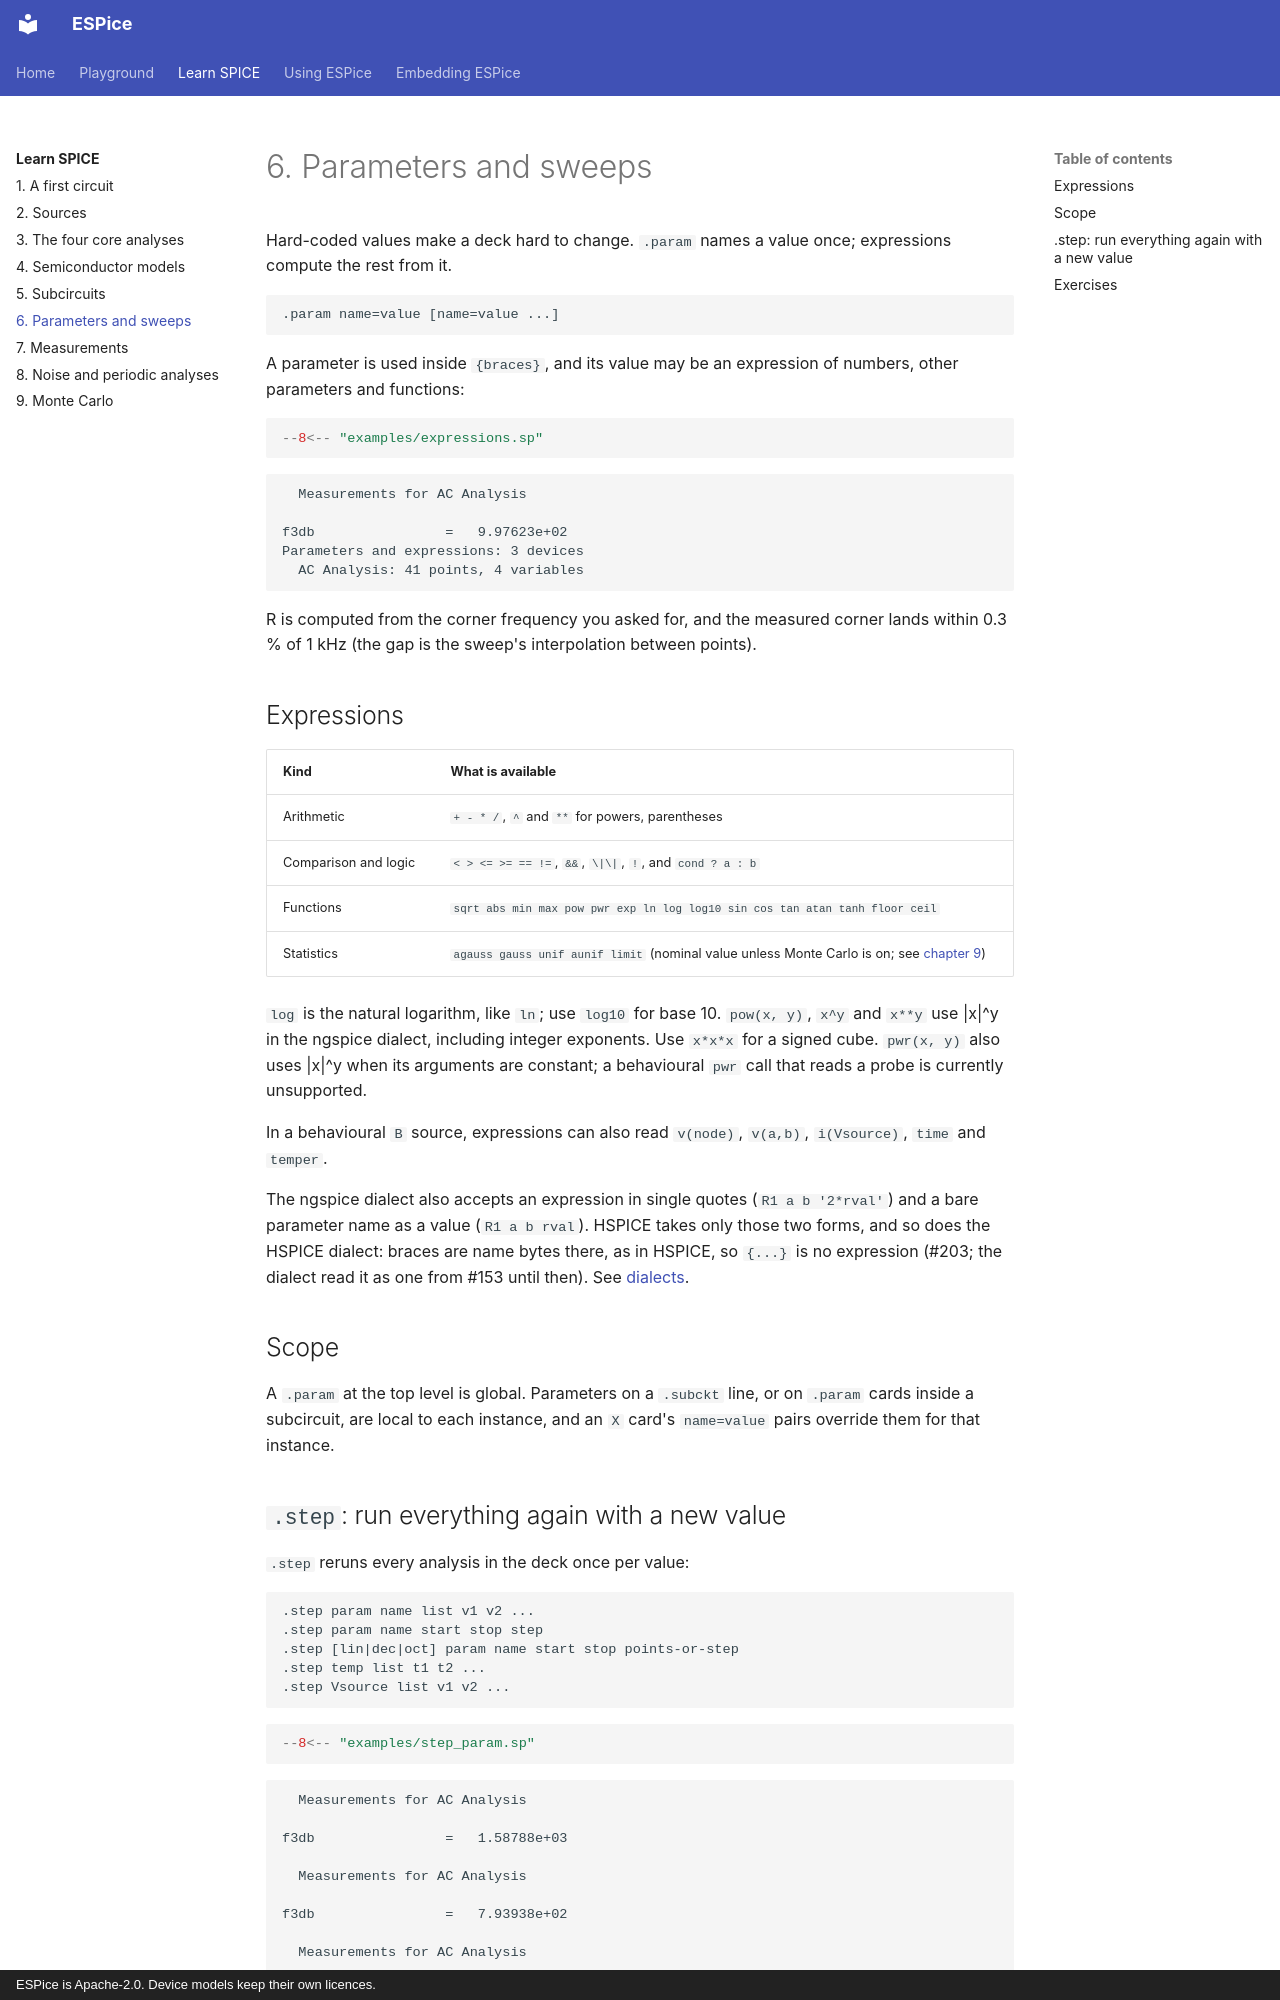

repository: OpenFAT/EGSpice · page: learn/parameters/index.html · generator: mkdocs · copyright: ESPice is Apache-2.0. Device models keep their own licences.

# 6. Parameters and sweeps

Hard-coded values make a deck hard to change. `.param` names a value once;
expressions compute the rest from it.

```text
.param name=value [name=value ...]
```

A parameter is used inside `{braces}`, and its value may be an expression
of numbers, other parameters and functions:

```spice
--8<-- "examples/expressions.sp"
```

```text
  Measurements for AC Analysis

f3db                =   9.97623e+02
Parameters and expressions: 3 devices
  AC Analysis: 41 points, 4 variables
```

R is computed from the corner frequency you asked for, and the measured
corner lands within 0.3 % of 1 kHz (the gap is the sweep's interpolation
between points).

## Expressions

| Kind | What is available |
|---|---|
| Arithmetic | `+ - * /`, `^` and `**` for powers, parentheses |
| Comparison and logic | `< > <= >= == !=`, `&&`, `\|\|`, `!`, and `cond ? a : b` |
| Functions | `sqrt abs min max pow pwr exp ln log log10 sin cos tan atan tanh floor ceil` |
| Statistics | `agauss gauss unif aunif limit` (nominal value unless Monte Carlo is on; see [chapter 9](monte-carlo.md)) |

`log` is the natural logarithm, like `ln`; use `log10` for base 10.
`pow(x, y)`, `x^y` and `x**y` use |x|^y in the ngspice dialect,
including integer exponents. Use `x*x*x` for a signed cube.
`pwr(x, y)` also uses |x|^y when its arguments are constant; a behavioural
`pwr` call that reads a probe is currently unsupported.

In a behavioural `B` source, expressions can also read `v(node)`,
`v(a,b)`, `i(Vsource)`, `time` and `temper`.

The ngspice dialect also accepts an expression in single quotes
(`R1 a b '2*rval'`) and a bare parameter name as a value (`R1 a b rval`).
HSPICE takes only those two forms, and so does the HSPICE dialect: braces
are name bytes there, as in HSPICE, so `{...}` is no expression (#203; the
dialect read it as one from #153 until then).
See [dialects](../using/dialects.md).

## Scope

A `.param` at the top level is global. Parameters on a `.subckt` line, or
on `.param` cards inside a subcircuit, are local to each instance, and an
`X` card's `name=value` pairs override them for that instance.
